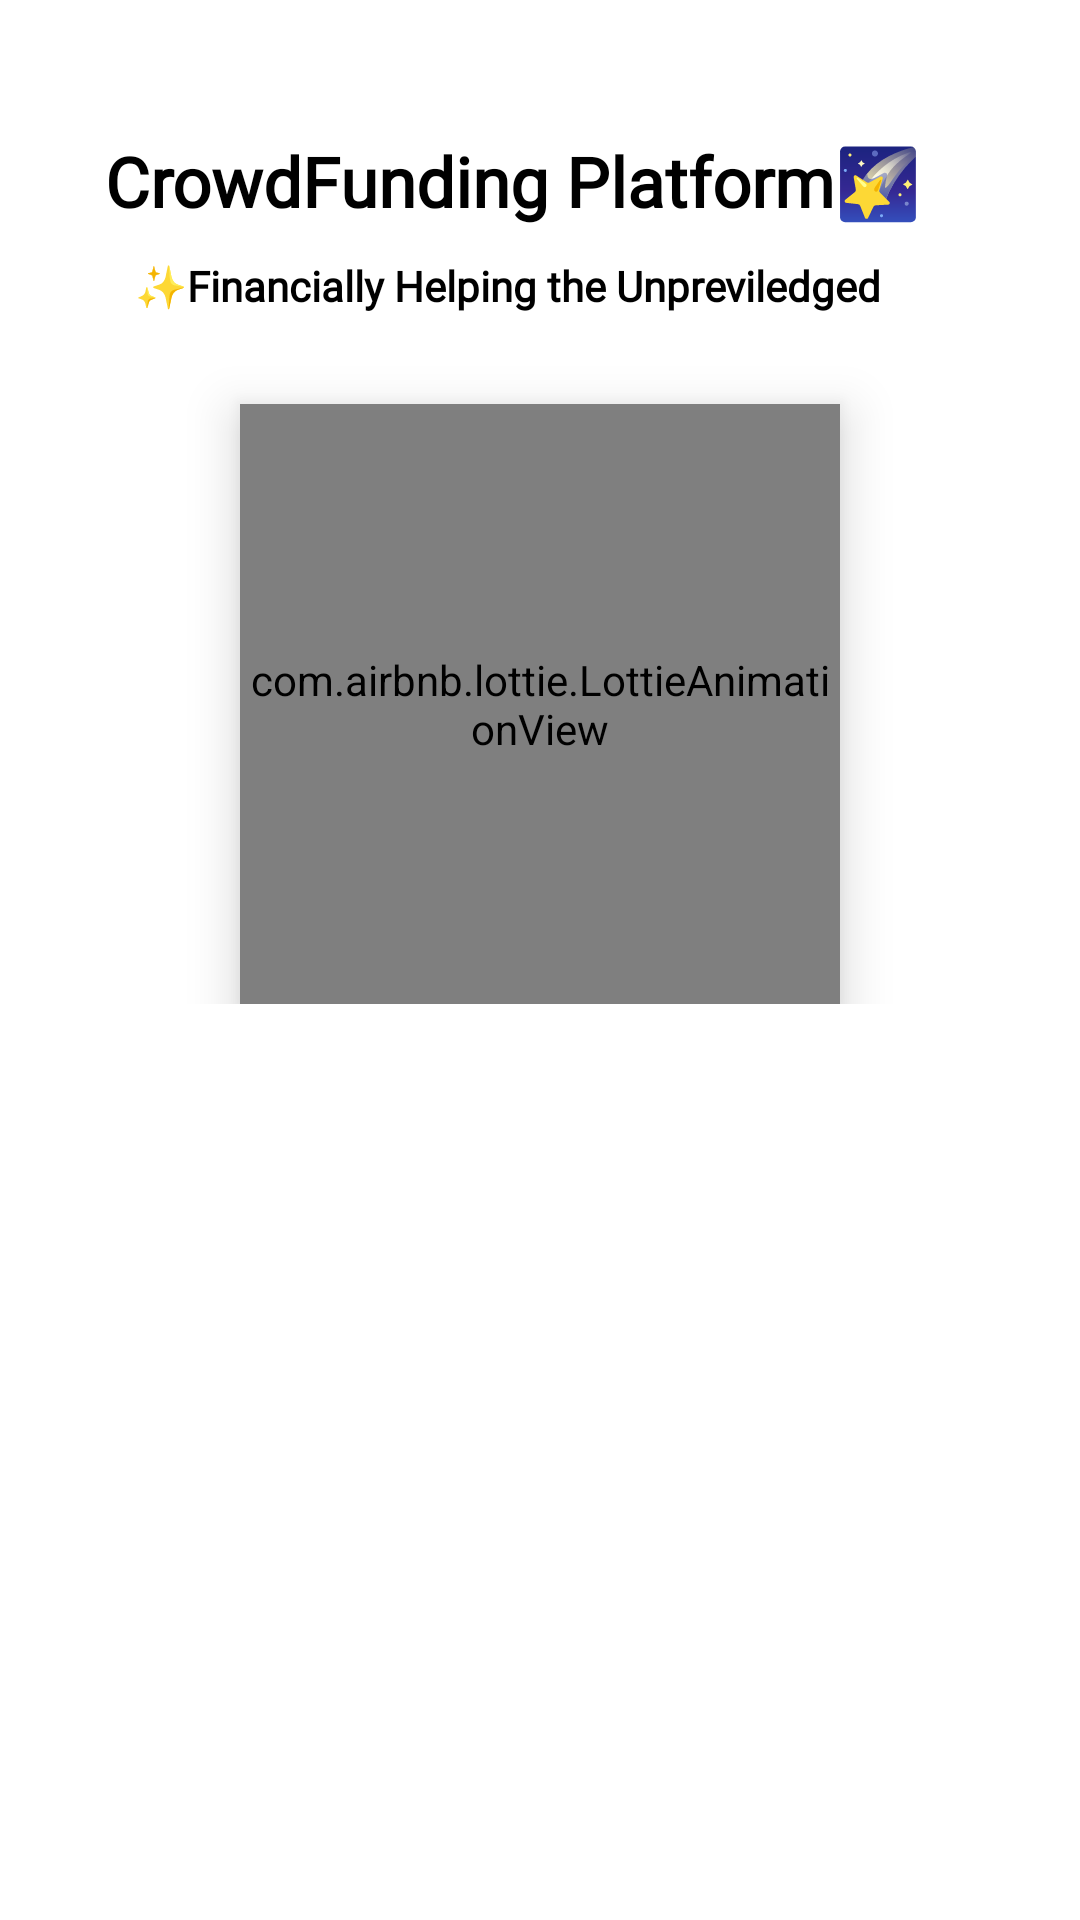

The Android layout XML behind this screen, and the referenced resources:
<!-- AndroidManifest.xml: application theme Theme.AppCompat -->
<!-- res/layout/fragment_wanna_help.xml -->
<?xml version="1.0" encoding="utf-8"?>
<layout xmlns:android="http://schemas.android.com/apk/res/android"
    xmlns:app="http://schemas.android.com/apk/res-auto"
    xmlns:tools="http://schemas.android.com/tools">

    <data>

    </data>

    <FrameLayout
        android:layout_width="match_parent"
        android:layout_height="match_parent"
        tools:context=".fragments.WannaHelpFragment">


        <LinearLayout
            android:layout_width="match_parent"
            android:layout_height="match_parent"
            android:padding="35dp"
            android:background="@color/white"
            tools:context=".fragments.WantToHelpFragment"
            android:orientation="vertical"
            >

            <LinearLayout
                android:layout_width="match_parent"
                android:layout_height="wrap_content"
                android:orientation="vertical"
                android:layout_gravity="center"
                android:layout_marginTop="10dp">
                <LinearLayout
                    android:layout_width="match_parent"
                    android:layout_height="wrap_content"
                    android:orientation="vertical">
                    <TextView
                        android:layout_width="match_parent"
                        android:layout_height="wrap_content"
                        android:text="CrowdFunding Platform🌠"
                        android:textSize="23sp"
                        android:textColor="@color/black"
                        android:fontFamily="@font/poppins_black"
                        android:textStyle="bold"/>

                    <TextView
                        android:layout_margin="10dp"
                        android:layout_width="match_parent"
                        android:layout_height="wrap_content"
                        android:textColor="@color/black"
                        android:text="✨Financially Helping the Unpreviledged"
                        android:fontFamily="@font/poppins"
                        android:textStyle="bold"/>








                </LinearLayout>
                <LinearLayout
                    android:layout_width="match_parent"
                    android:layout_height="wrap_content"
                    android:orientation="vertical">
                    <com.airbnb.lottie.LottieAnimationView
                        android:id="@+id/lottie_otp"
                        android:layout_width="200dp"
                        android:layout_height="200dp"
                        android:layout_centerInParent="true"
                        android:layout_gravity="center"
                        android:layout_marginTop="20dp"
                        android:elevation="10dp"
                        app:lottie_autoPlay="true"
                        app:lottie_loop="true"
                        app:lottie_rawRes="@raw/crowdfunding"
                        app:lottie_speed="1" />


                </LinearLayout>



                <LinearLayout
                    android:layout_width="match_parent"
                    android:layout_height="wrap_content"
                    android:orientation="vertical"
                    android:layout_margin="20dp">

                    <com.google.android.material.textfield.TextInputLayout
                        android:id="@+id/filledTextField"
                        android:layout_width="match_parent"
                        android:layout_height="wrap_content"
                        android:hint="Pay Amount">

                        <com.google.android.material.textfield.TextInputEditText
                            android:layout_width="match_parent"
                            android:layout_height="wrap_content"
                            android:background="@color/white"
                            android:id="@+id/amountEdit"

                            />

                    </com.google.android.material.textfield.TextInputLayout>


                    <Button
                        android:id="@+id/payBtn"
                        android:layout_width="match_parent"
                        android:layout_height="wrap_content"
                        android:layout_below="@id/amountEdit"
                        android:text="Pay"
                        android:layout_marginTop="20dp"
                        android:background="@drawable/circular_background"
                        android:textStyle="bold"/>
                </LinearLayout>
            </LinearLayout>


        </LinearLayout>
    </FrameLayout>
</layout>
<!-- resources referenced by this layout -->
<resources>
  <color name="black">#FF000000</color>
  <color name="white">#FFFFFF</color>
</resources>
